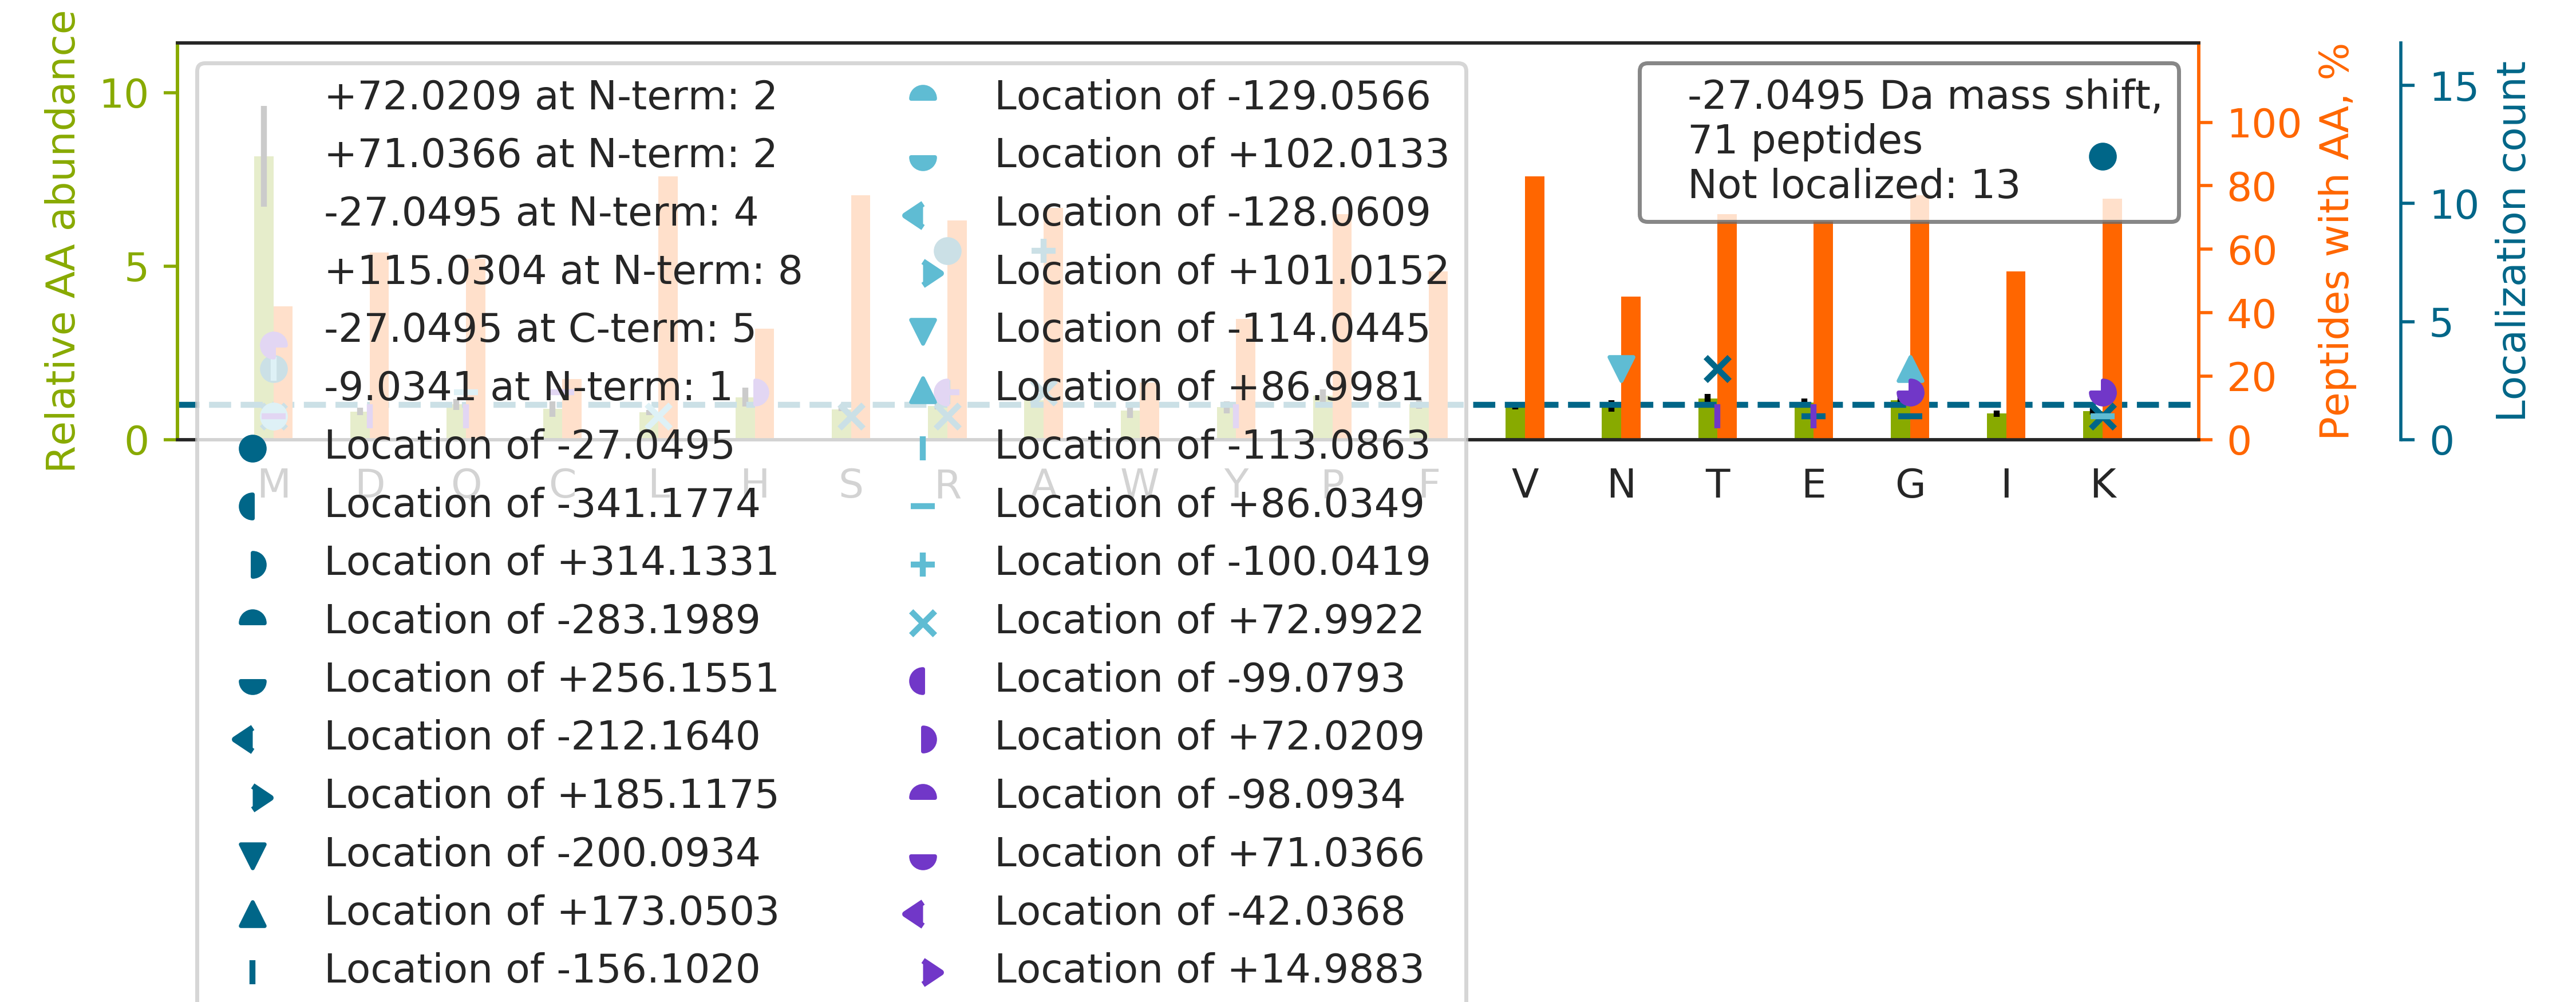

Values plotted in this chart, from the file beside it:
top isoform	localization score	spectrum
YLTWASR[-27]QEPSQGTTTYAVTSILR	0.5914	34CPTAC_COprospective_W_VU_20150824_11CO…
KFSTMPFLFCNINNVCNFASR		70CPTAC_COprospective_W_VU_20160421_11CO…
KMAQQMLDLEEQLEEEEAAR		57CPTAC_COprospective_W_VU_20160317_15CO…
ELEDR[-27]FASEASGYQDNIAR	0.758	51CPTAC_COprospective_W_VU_20160215_16CO…
THT[-18]C[-9]PPCPAPELLGGPSVFLFPPKPK	0.6923	35CPTAC_COprospective_W_VU_20150901_16CO…
IDEPLEGSEDR[-27]IITITGTQDQIQNAQYLLQNSVK	0.01092	52CPTAC_COprospective_W_VU_20160223_11CO…
KM[-113]QQ[+86]NIQELEEQLEEEESAR	0.02328	63CPTAC_COprospective_W_VU_20160316_11CO…
K[+72]M[-99]VGDVTGAQAYASTAK	0.7987	21CPTAC_COprospective_W_VU_20151112_20CO…
KVADALTNAVAHVDDMPNALSALSDLHAHK		39CPTAC_COprospective_W_VU_20150909_09CO…
LQNIR[-27]NTIEETGNLAEQAR	0.08592	26CPTAC_COprospective_W_VU_20150810_05CO…
TTPPVLDSDGSFFLYSK[-27]	1.0	52CPTAC_COprospective_W_VU_20160223_11CO…
APVILGSPDDVLEFLK		35CPTAC_COprospective_W_VU_20150901_16CO…
KMGQAVPAPTGAPPGGQPDYSAAWAEYYR		03CPTAC_COprospective_W_VU_20150624_05CO…
GTFSQLSELHCDKLHVDPENFR		82CPTAC_COprospective_W_VU_20160520_11CO…
ASSWWTH[+72]VEM[-99]GPPDPILGVTEAFK	0.8756	42CPTAC_COprospective_W_VU_20151124_05CO…
RPDGEGCVDENECRTKPGICENGR		82CPTAC_COprospective_W_VU_20160520_11CO…
KMK[-27]PLDGSALYTGSALDFVR	0.6757	20CPTAC_COprospective_W_VU_20151112_20CO…
LQEAGILSAEE[+129]LQR[-156]LAQGHTTVDELAR	0.9287	26CPTAC_COprospective_W_VU_20150810_05CO…
VESK[-27]YGPPCPSCPAPEFLGGPSVFLFPPKPK	0.9919	29CPTAC_COprospective_W_VU_20150810_11CO…
LQN[-114]EVESVTG[+87]MLNEAEGK	0.6168	12CPTAC_COprospective_W_VU_20151016_05CO…
KD[-18]LLPSDM[-9]AVALLEAQAGTGHIIDPATSAR	0.02569	65CPTAC_COprospective_W_VU_20160322_05CO…
K[-27]VLGAFSDGLAHLDNLK	1	74CPTAC_COprospective_W_VU_20160912_11CO…
AIHYALNCCGLAGGVEQFISDICPK		52CPTAC_COprospective_W_VU_20160223_11CO…
TTGIVM[-98]DSGDG[+71]VTHTVPIYEGYALPHAILR	0.9452	32CPTAC_COprospective_W_VU_20150818_20CO…
R[-9]Y[-18]VASYLLAALGGNSSPSAK	0.7164	74CPTAC_COprospective_W_VU_20160912_11CO…
KG[+71]ETFSCM[-98]VGHEALPLAFTQK	0.7686	31CPTAC_COprospective_W_VU_20150810_11CO…
K[+71]TTPM[-98]TTQPPNPTFSLLQIGQR	0.9187	64CPTAC_COprospective_W_VU_20160318_11CO…
IR[-156]DTAMFFAHWG[+129]QGTLVTVSSASTK	0.6972	50CPTAC_COprospective_W_VU_20151222_05CO…
KM[-27]CCCSYNIGR	0.5275	45CPTAC_COprospective_W_VU_20151202_05CO…
R[+115]A[-142]VPLALALISVSNPR	0.8653	74CPTAC_COprospective_W_VU_20160912_11CO…
MATEHVNGNGTEEPM[+115]DTTSA[-142]VIHSENFQ…	0.5344	60CPTAC_COprospective_W_VU_20160311_27CO…
R[-27]TFGGAPGFPLGSPLSSPVFPR	0.9233	81CPTAC_COprospective_W_VU_20160915_11CO…
K[+72]M[-99]GLVDQLVEPLGPGLKPPEER	0.6382	67CPTAC_COprospective_W_VU_20160324_16CO…
DTEEEDFHVDQVTTVK[-27]	1.0	87CPTAC_COprospective_W_VU_20160701_09CO…
T[+115]FGGA[-142]PGFPLGSPLSSPVFPR	1.0	57CPTAC_COprospective_W_VU_20160317_15CO…
A[+115]A[-142]YSYRPGPGAGPGPAAGAALPDQSFLW…	0.7527	56CPTAC_COprospective_W_VU_20160303_01CO…
T[+115]HLPGFVEQA[-142]EALK	0.9734	41CPTAC_COprospective_W_VU_20151124_21CO…
GKNQAFIEM[+103]NTEEAANTM[-130]VNYYTSVTPV…	0.6772	03CPTAC_COprospective_W_VU_20150624_05CO…
K[+115]GGETSEM[-142]YLIQPDSSVKPYR	0.1234	72CPTAC_COprospective_W_VU_20160422_05CO…
ASSWWTH[+72]VEM[-99]GPPDPILGVTEAFKR	0.8817	28CPTAC_COprospective_W_VU_20150810_05CO…
VPGFADDPTELACR[-27]VVDTK	0.9935	29CPTAC_COprospective_W_VU_20150810_11CO…
A[+115]SQSVSSNLA[-142]WYQQKPGQAPR	0.9986	43CPTAC_COprospective_W_VU_20151130_01CO…
SYIEVSHGLGHVPQQNGFSGTSETANIQR		31CPTAC_COprospective_W_VU_20150810_11CO…
HGNR[-99]GETG[+72]PSGPVGPAGAVGPR	0.7537	86CPTAC_COprospective_W_VU_20160628_11CO…
MTQIMFETFNVPAMYVAIQAVLSLYASGR		37CPTAC_COprospective_W_VU_20150904_16CO…
K[-27]VMVLDFVTPTPLGTR	0.8411	66CPTAC_COprospective_W_VU_20160323_11CO…
AQEALLQLSQVLSL[+73]M[-100]ETVK	0.8781	29CPTAC_COprospective_W_VU_20150810_11CO…
TYFPHFDLSHGSAQVK[-27]	1.0	24CPTAC_COprospective_W_VU_20150215_01CO…
K[-27]HLEINPDHSIIETLR	1	77CPTAC_COprospective_W_VU_20160504_11CO…
ISQPVVVVAIVGLYRTGK[-27]	0.561	17CPTAC_COprospective_W_VU_20150807_09CO…
ADSSPVK[-27]AGVETTTPSK	1	57CPTAC_COprospective_W_VU_20160317_15CO…
WERPFEVKDTEEEDFHVDQVTTVK[-27]	1	43CPTAC_COprospective_W_VU_20151130_01CO…
T[+115]GEA[-142]IVDAALSALR	0.9999	56CPTAC_COprospective_W_VU_20160303_01CO…
EIKPPFKPAVAQPDDTFYFDTEFTSR		54CPTAC_COprospective_W_VU_20160226_01CO…
LVGGTTPGK[-27]GGQTHLGLPVFNTVK	1	56CPTAC_COprospective_W_VU_20160303_01CO…
LIR[-99]DVWG[+72]IEGPIDAAFTR	0.8359	05CPTAC_COprospective_W_VU_20150915_05CO…
WME[-18]VC[-9]LVEELPPTTELEEGLR	0.6693	45CPTAC_COprospective_W_VU_20151202_05CO…
KM[-27]NVSPDVNYEELAR	0.1505	65CPTAC_COprospective_W_VU_20160322_05CO…
FQSSAVM[-27]ALQEASEAYLVGLFEDTNLCAIHAK	0.002401	56CPTAC_COprospective_W_VU_20160303_01CO…
EQLR[-27]QEQALLEEIER	0.9692	52CPTAC_COprospective_W_VU_20160223_11CO…
... 11 more rows
